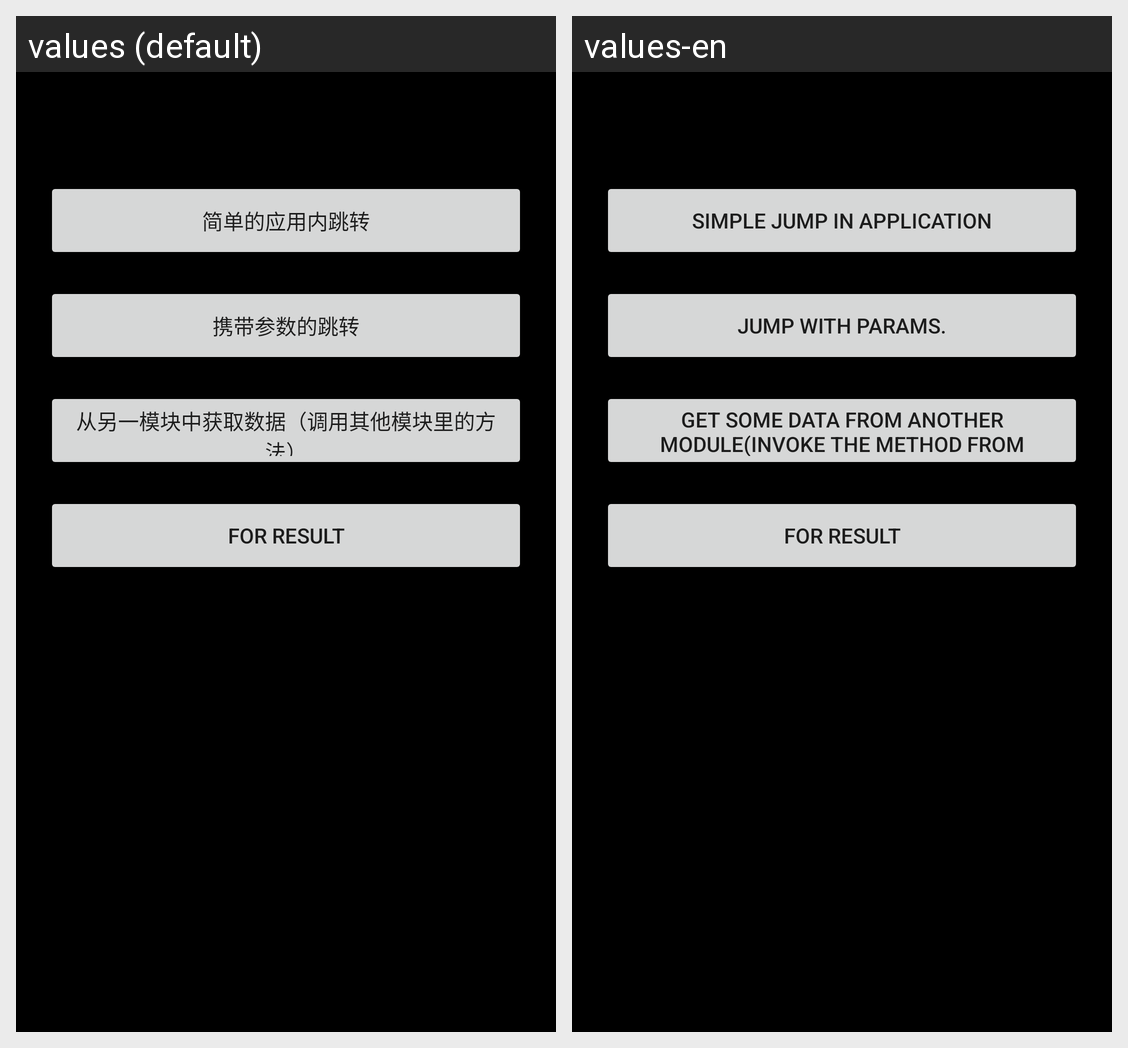

Locale-by-locale string values for the Android screen shown in this grid:
Android screen res/layout/activity_main.xml rendered under 2 locales, left to right: values (default), values-en. Device: Nexus 5 (rendered at 1080×1920; each locale shown at half size, 540×960, under a caption strip naming it); theme Theme.AppCompat.Light.NoActionBar.
Strings drawn on this screen, with the default value and each locale's value (text and hints the layout hard-codes, and strings that could not be matched under every locale, appear in the picture but are not listed):

simple_jump
  values: 简单的应用内跳转
  values-en: Simple jump in application

jump_with_param
  values: 携带参数的跳转
  values-en: Jump with params.

get_data_from_another_module
  values: 从另一模块中获取数据（调用其他模块里的方法）
  values-en: Get some data from another module(Invoke the method from another module)

for_result
  values: for result
  values-en: for result
